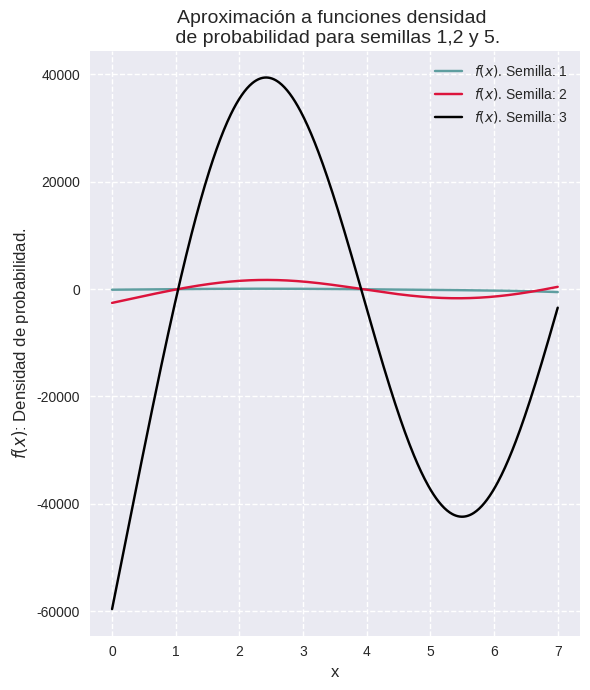

Write Python code to recreate this figure.
import numpy as np
import matplotlib.pyplot as plt




#Se define la función.
def f(x):
    return np.cos(x) * np.cosh(x) - 1

ERRMAX=1e-7 #Se establece el error máximo.
#
def cerosPorBiseccion(a,b):
    fa=f(a)
    fb=f(b)
    if(fa*fb > 0):
        print("Los puntos a y b no son adecuados para encontrar la raíz.")
        return 1
    while (b-a)>ERRMAX:
        m = (a+b)/2.0
        fm = f(m)
        if (fm*fa<0):
            b=m
        else:
            a=m
            fa=fm

    return (a+b)/2

r1 = cerosPorBiseccion(3,7)
r2 = cerosPorBiseccion(5,10)
r3 = cerosPorBiseccion(9,14)

print("La raíz 1 por método de bisección es x= ",r1)
print("La raíz 2 por método de bisección es x= ",r2)
print("La raíz 3 por método de bisección es x= ",r3)


# comment #####################################################################


def n(x,B,k,m):
#    return B*(np.cosh(k*x)-np.cos(k*x) - ((np.cosh(m)-np.cos(m))/(np.sinh(m)-np.sin(m)))*(np.sinh(k*x)+np.sin(k*x)))
    return B*(np.cosh(m)-np.cos(m))*(np.sinh(k*x)+np.sin(k*x))- (np.sinh(m)- np.sin(m))*(np.cosh(k*x)+np.cos(k*x))

x = np.linspace(0,7,500)

plt.style.use('seaborn-v0_8')

fig, axes = plt.subplots(figsize=(6, 7))

axes.plot(x, n(x,1,1,r1), '-', label=r'$f(x)$. Semilla: 1',color="cadetblue")
axes.plot(x, n(x,1,1,r2), '-', label=r'$f(x)$. Semilla: 2',color="crimson")
axes.plot(x, n(x,1,1,r3), '-', label=r'$f(x)$. Semilla: 3',color="black")



# Se ajustan demás detalles del gráfico.
axes.set_xlabel('x', fontsize=12)
axes.set_ylabel(r'$f(x)$: Densidad de probabilidad.', fontsize=12)
# axes.legend(loc='upper left')
axes.grid(True, linestyle='--')
axes.set_title("Aproximación a funciones densidad \n de probabilidad para semillas 1,2 y 5.", fontsize=14)
axes.legend()
plt.tight_layout()
plt.show()
fig.savefig('modosNormales.pdf')





plt.show()
